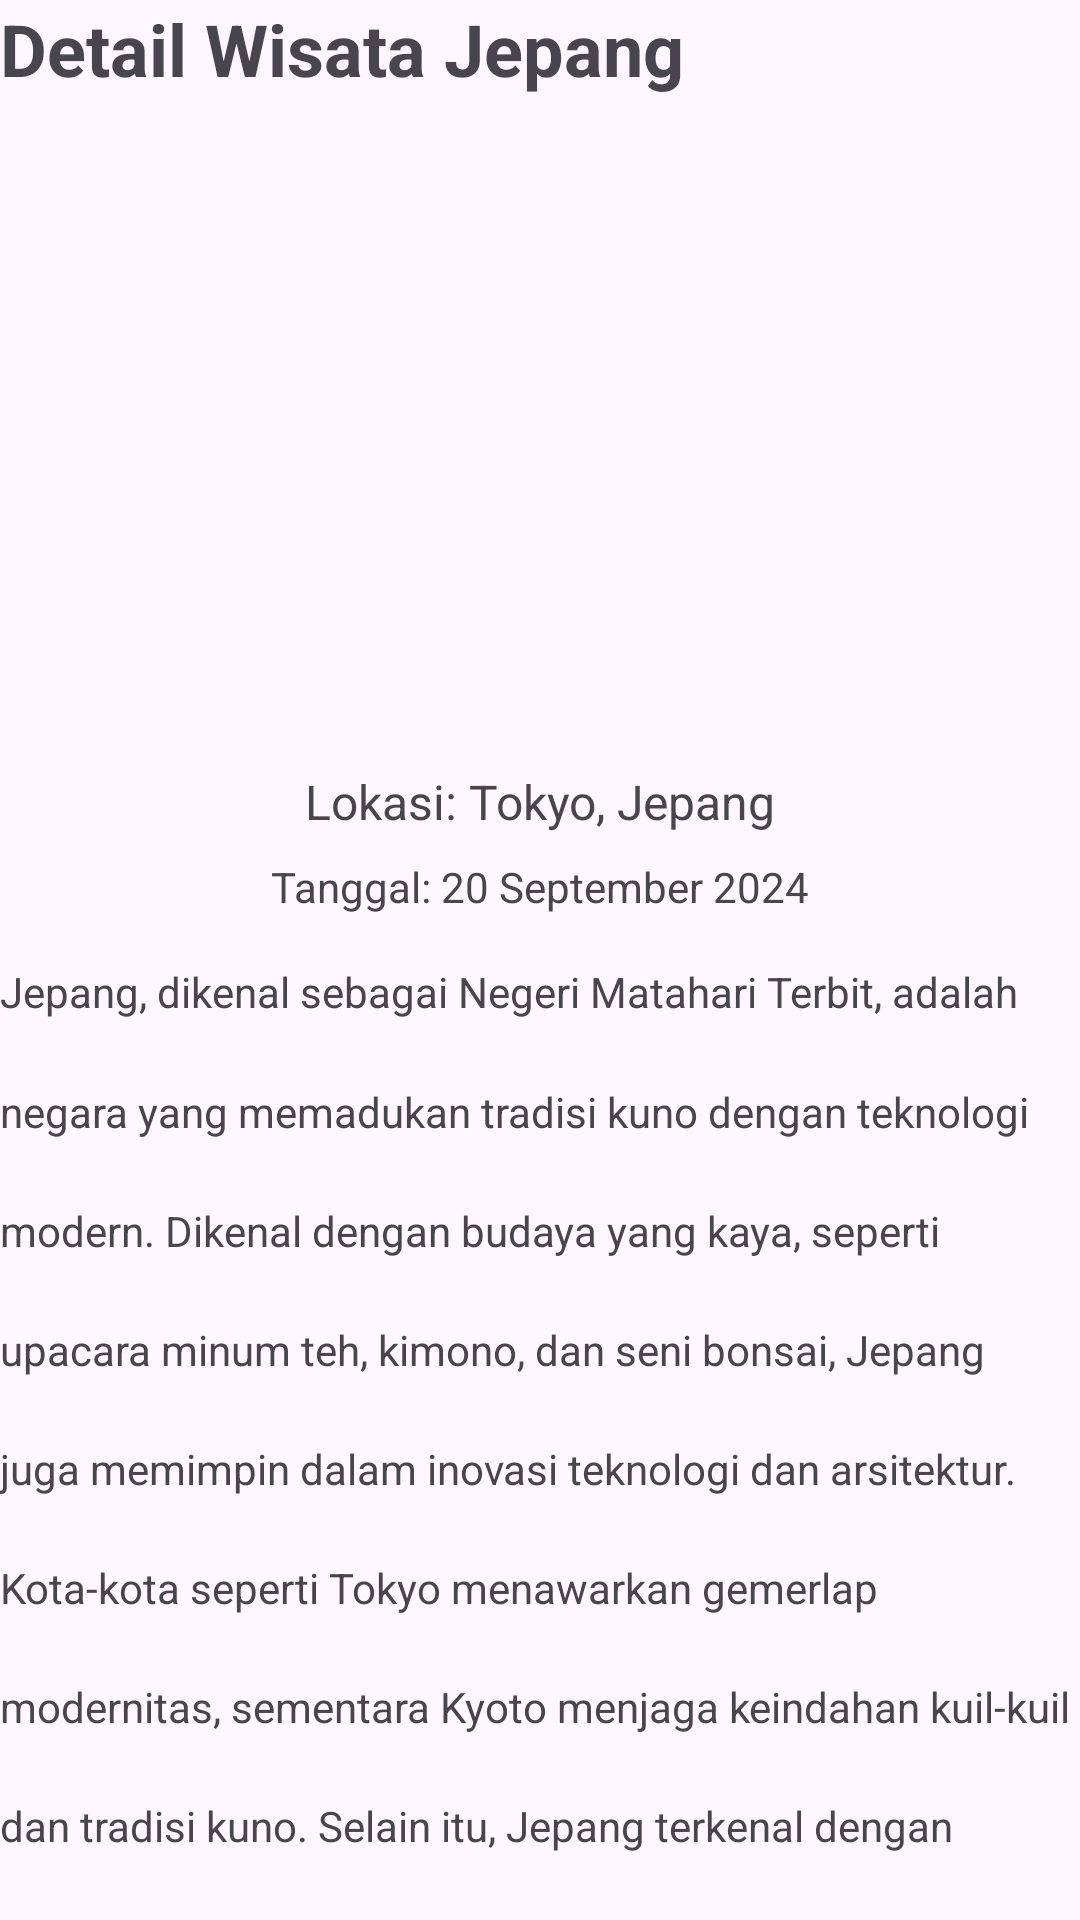

Produce the Android XML layout that renders to this screen, including the resource entries it uses.
<!-- AndroidManifest.xml: application theme Theme.Japan_wisata -->
<!-- res/layout/activity_detail.xml -->
<?xml version="1.0" encoding="utf-8"?>
<androidx.constraintlayout.widget.ConstraintLayout xmlns:android="http://schemas.android.com/apk/res/android"
    xmlns:app="http://schemas.android.com/apk/res-auto"
    android:layout_width="match_parent"
    android:layout_height="match_parent"
    android:layout_marginTop="30dp"
    android:layout_marginLeft="20dp"
    android:layout_marginRight="20dp"
    android:layout_marginBottom="20dp">


    <TextView
        android:id="@+id/textViewTitle"
        android:layout_width="wrap_content"
        android:layout_height="wrap_content"
        android:text="Detail Wisata Jepang"
        android:textSize="24sp"
        android:textStyle="bold" />

    
    <ImageView
        android:id="@+id/imageView"
        android:layout_width="0dp"
        android:layout_height="200dp"
        android:scaleType="centerCrop"
        app:layout_constraintTop_toBottomOf="@id/textViewTitle"
        app:layout_constraintStart_toStartOf="parent"
        app:layout_constraintEnd_toEndOf="parent"
        android:layout_marginTop="16dp" />

    
    <TextView
        android:id="@+id/textViewLocation"
        android:layout_width="wrap_content"
        android:layout_height="wrap_content"
        android:text="Lokasi: Tokyo, Jepang"
        android:textSize="16sp"
        app:layout_constraintTop_toBottomOf="@id/imageView"
        app:layout_constraintStart_toStartOf="parent"
        app:layout_constraintEnd_toEndOf="parent"
        android:layout_marginTop="8dp" />

    <TextView
        android:id="@+id/textViewDestinationDateDetail"
        android:layout_width="wrap_content"
        android:layout_height="wrap_content"
        android:text="Tanggal: 20 September 2024"
        android:textSize="14sp"
        app:layout_constraintTop_toBottomOf="@id/textViewLocation"
        app:layout_constraintStart_toStartOf="parent"
        app:layout_constraintEnd_toEndOf="parent"
        android:layout_marginTop="8dp" />

    
    <TextView
        android:id="@+id/textViewDescription"
        android:layout_width="wrap_content"
        android:layout_height="wrap_content"
        android:lineSpacingExtra="20dp"
        android:lineSpacingMultiplier="1.2"
        android:text="Jepang, dikenal sebagai Negeri Matahari Terbit, adalah negara yang memadukan tradisi kuno dengan teknologi modern. Dikenal dengan budaya yang kaya, seperti upacara minum teh, kimono, dan seni bonsai, Jepang juga memimpin dalam inovasi teknologi dan arsitektur. Kota-kota seperti Tokyo menawarkan gemerlap modernitas, sementara Kyoto menjaga keindahan kuil-kuil dan tradisi kuno. Selain itu, Jepang terkenal dengan kuliner uniknya seperti sushi dan ramen, serta pesona alamnya mulai dari gunung Fuji yang megah hingga keindahan bunga sakura yang memikat setiap musim semi. "
        android:textSize="14sp"
        app:layout_constraintTop_toBottomOf="@id/textViewDestinationDateDetail"
        app:layout_constraintStart_toStartOf="parent"
        app:layout_constraintEnd_toEndOf="parent"
        android:layout_marginTop="16dp"/>
</androidx.constraintlayout.widget.ConstraintLayout>
<!-- resources referenced by this layout -->
<resources>
  <style name="Theme.Japan_wisata" parent="Base.Theme.Japan_wisata" />
  <style name="Base.Theme.Japan_wisata" parent="Theme.Material3.DayNight.NoActionBar">
          
          
      </style>
</resources>
